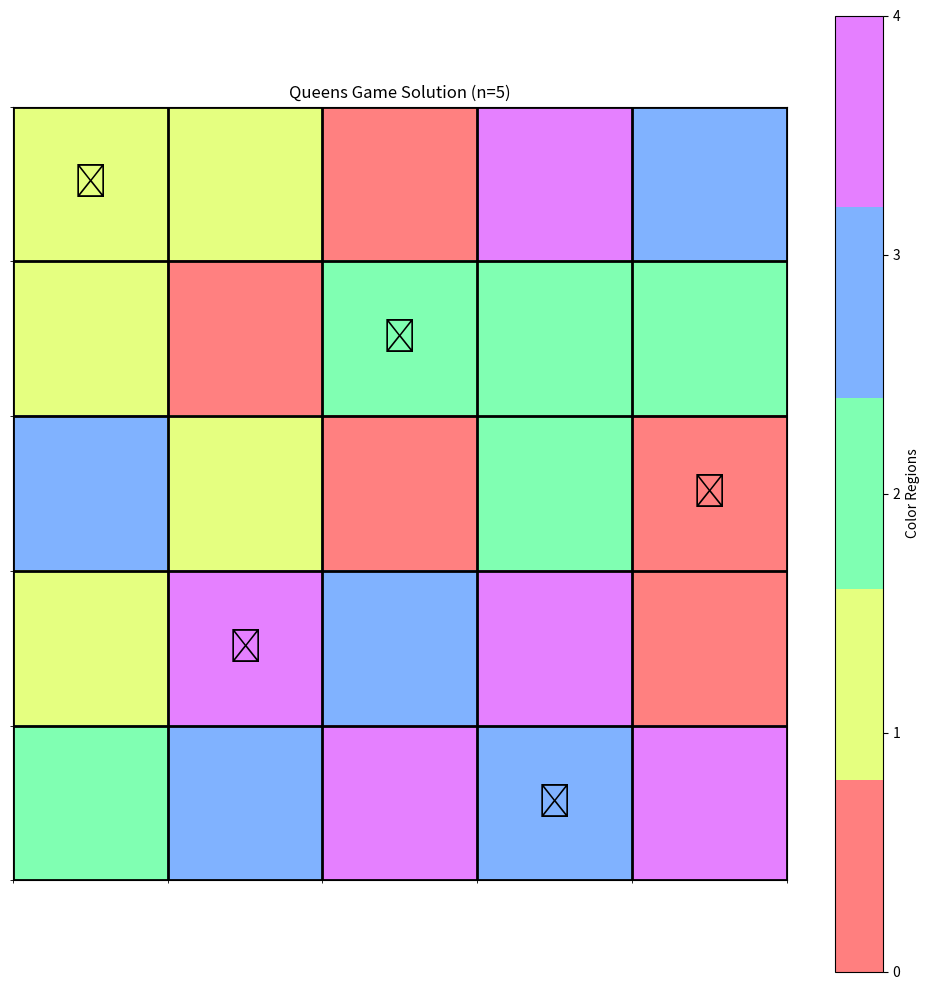
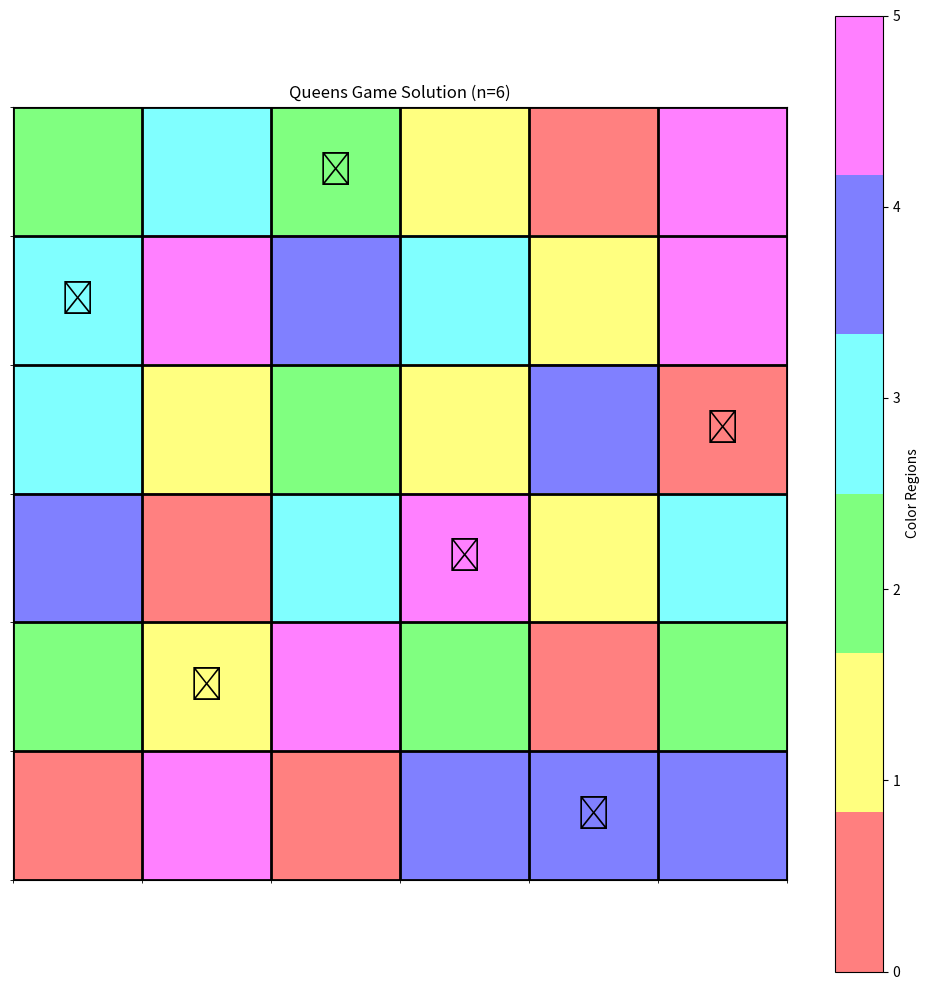
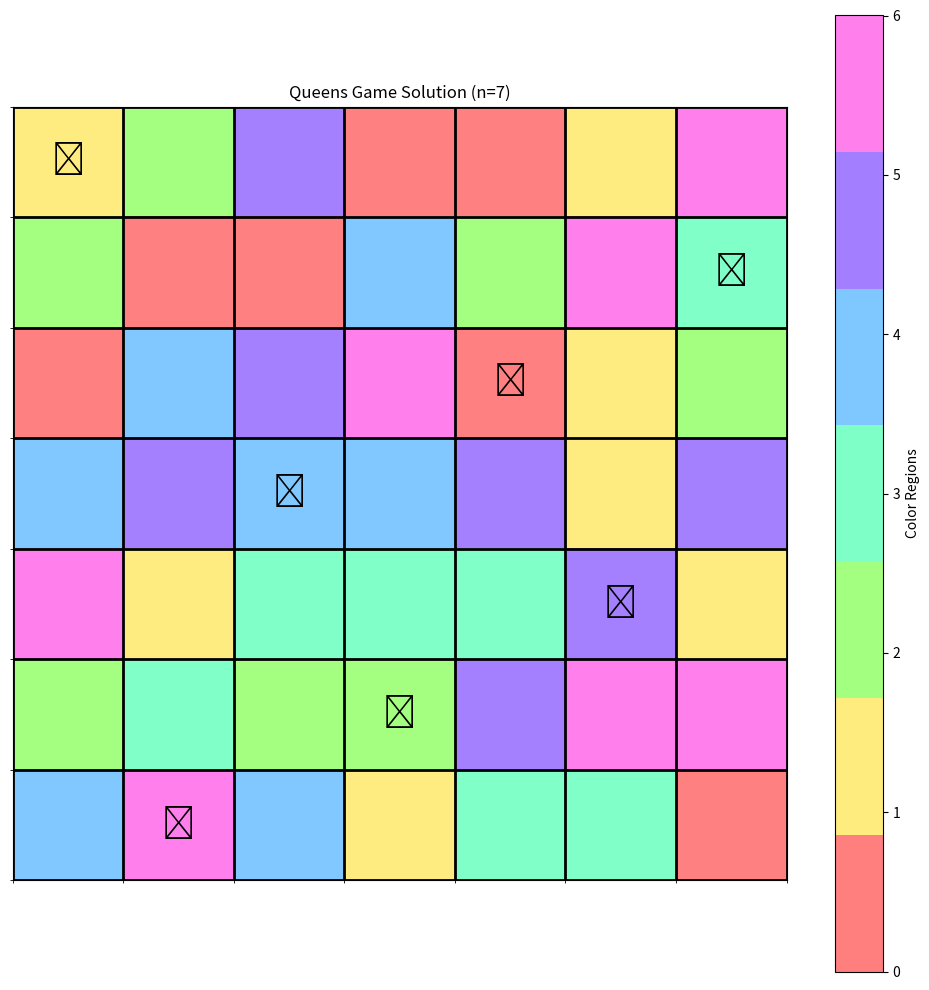
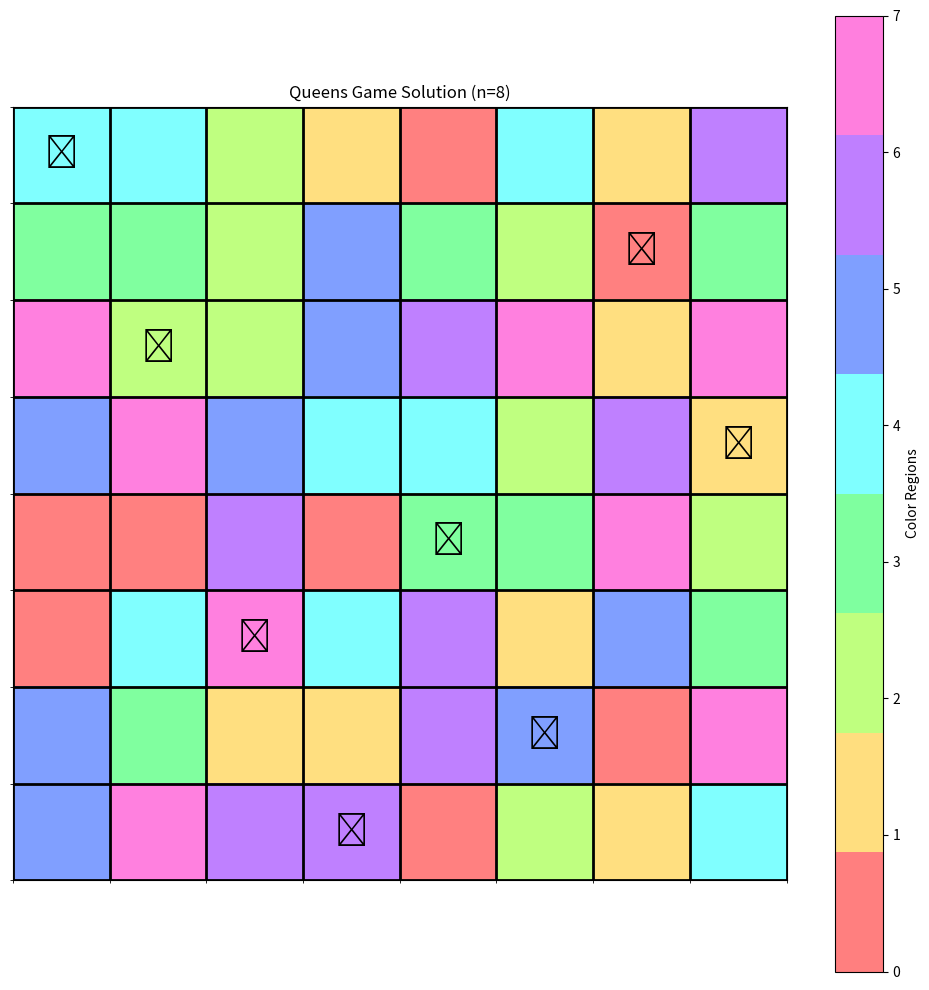

The script that saved these images, in order:
"""
Queens Game Solver with Color Constraints

Rules:
- Exactly one queen in each row, column, and color region
- Queens cannot touch each other, not even diagonally (minimum distance of 2)
"""

import numpy as np
import matplotlib.pyplot as plt
from matplotlib.colors import ListedColormap
import random
import time

class QueensGameSolver:
    def __init__(self, n, color_regions=None):
        """
        Initialize the solver for an n x n board
        
        Args:
            n: Size of the board (n x n)
            color_regions: Optional 2D array specifying color regions (0 to n-1)
                          If None, random color regions will be generated
        """
        self.n = n
        self.board = np.zeros((n, n), dtype=int)  # 0 = empty, 1 = queen
        
        # Generate or use provided color regions
        if color_regions is None:
            self.color_regions = self._generate_color_regions()
        else:
            self.color_regions = color_regions
            
        # Track queens placed in each color
        self.queens_in_color = [0] * n
        
    def _generate_color_regions(self):
        """Generate random color regions with exactly n cells of each color"""
        # Start with a list of n² cells, with n cells of each color
        cells = []
        for color in range(self.n):
            cells.extend([color] * self.n)
            
        # Shuffle the cells
        random.shuffle(cells)
        
        # Reshape into an n x n grid
        return np.array(cells).reshape(self.n, self.n)
    
    def is_valid_position(self, row, col):
        """Check if placing a queen at (row, col) is valid"""
        # Check if there's already a queen in this row or column
        for i in range(self.n):
            if self.board[row][i] == 1 or self.board[i][col] == 1:
                return False
        
        # Check if there's already a queen in this color region
        color = self.color_regions[row][col]
        if self.queens_in_color[color] > 0:
            return False
        
        # Check if this position touches another queen (including diagonally)
        # We need to check all positions at distance 1
        for dr in [-1, 0, 1]:
            for dc in [-1, 0, 1]:
                if dr == 0 and dc == 0:
                    continue  # Skip the current position
                
                r, c = row + dr, col + dc
                if 0 <= r < self.n and 0 <= c < self.n and self.board[r][c] == 1:
                    return False
        
        return True
    
    def solve(self):
        """Solve the queens game using backtracking"""
        start_time = time.time()
        result = self._backtrack(0)
        end_time = time.time()
        
        if result:
            print(f"Solution found in {end_time - start_time:.4f} seconds")
            return True
        else:
            print("No solution exists")
            return False
    
    def _backtrack(self, row):
        """Backtracking algorithm to place queens"""
        if row == self.n:
            return True  # All queens are placed successfully
        
        for col in range(self.n):
            if self.is_valid_position(row, col):
                # Place the queen
                self.board[row][col] = 1
                color = self.color_regions[row][col]
                self.queens_in_color[color] += 1
                
                # Recursively place the rest of the queens
                if self._backtrack(row + 1):
                    return True
                
                # If placing a queen here doesn't lead to a solution, backtrack
                self.board[row][col] = 0
                self.queens_in_color[color] -= 1
        
        return False  # No valid position in this row
    
    def visualize(self):
        """Visualize the board with queens and color regions"""
        fig, ax = plt.subplots(figsize=(10, 10))
        
        # Create a colormap for the color regions
        # Generate n distinct colors manually
        colors = []
        for i in range(self.n):
            # Generate colors using HSV color space for better distinction
            hue = i / self.n
            # Convert HSV to RGB (simplified approach)
            h = hue * 6
            c = 1
            x = c * (1 - abs(h % 2 - 1))
            
            if h < 1:
                r, g, b = c, x, 0
            elif h < 2:
                r, g, b = x, c, 0
            elif h < 3:
                r, g, b = 0, c, x
            elif h < 4:
                r, g, b = 0, x, c
            elif h < 5:
                r, g, b = x, 0, c
            else:
                r, g, b = c, 0, x
                
            # Add alpha channel
            colors.append([r, g, b, 1.0])
            
        cmap = ListedColormap(colors)
        
        # Plot the color regions
        im = ax.imshow(self.color_regions, cmap=cmap, alpha=0.5)
        
        # Add grid lines
        ax.set_xticks(np.arange(-0.5, self.n, 1), minor=True)
        ax.set_yticks(np.arange(-0.5, self.n, 1), minor=True)
        ax.grid(which='minor', color='black', linestyle='-', linewidth=2)
        
        # Add queens
        for i in range(self.n):
            for j in range(self.n):
                if self.board[i][j] == 1:
                    ax.text(j, i, '♕', fontsize=24, ha='center', va='center')
        
        # Remove ticks
        ax.set_xticks([])
        ax.set_yticks([])
        
        # Add colorbar
        cbar = plt.colorbar(im, ax=ax, ticks=np.arange(self.n))
        cbar.set_label('Color Regions')
        
        plt.title(f"Queens Game Solution (n={self.n})")
        plt.tight_layout()
        plt.savefig(f"queens_solution_n{self.n}.png")
        plt.show()

# Example usage
if __name__ == "__main__":
    # Solve for different board sizes
    for n in range(4, 9):
        print(f"\nSolving for n = {n}")
        solver = QueensGameSolver(n)
        if solver.solve():
            solver.visualize()